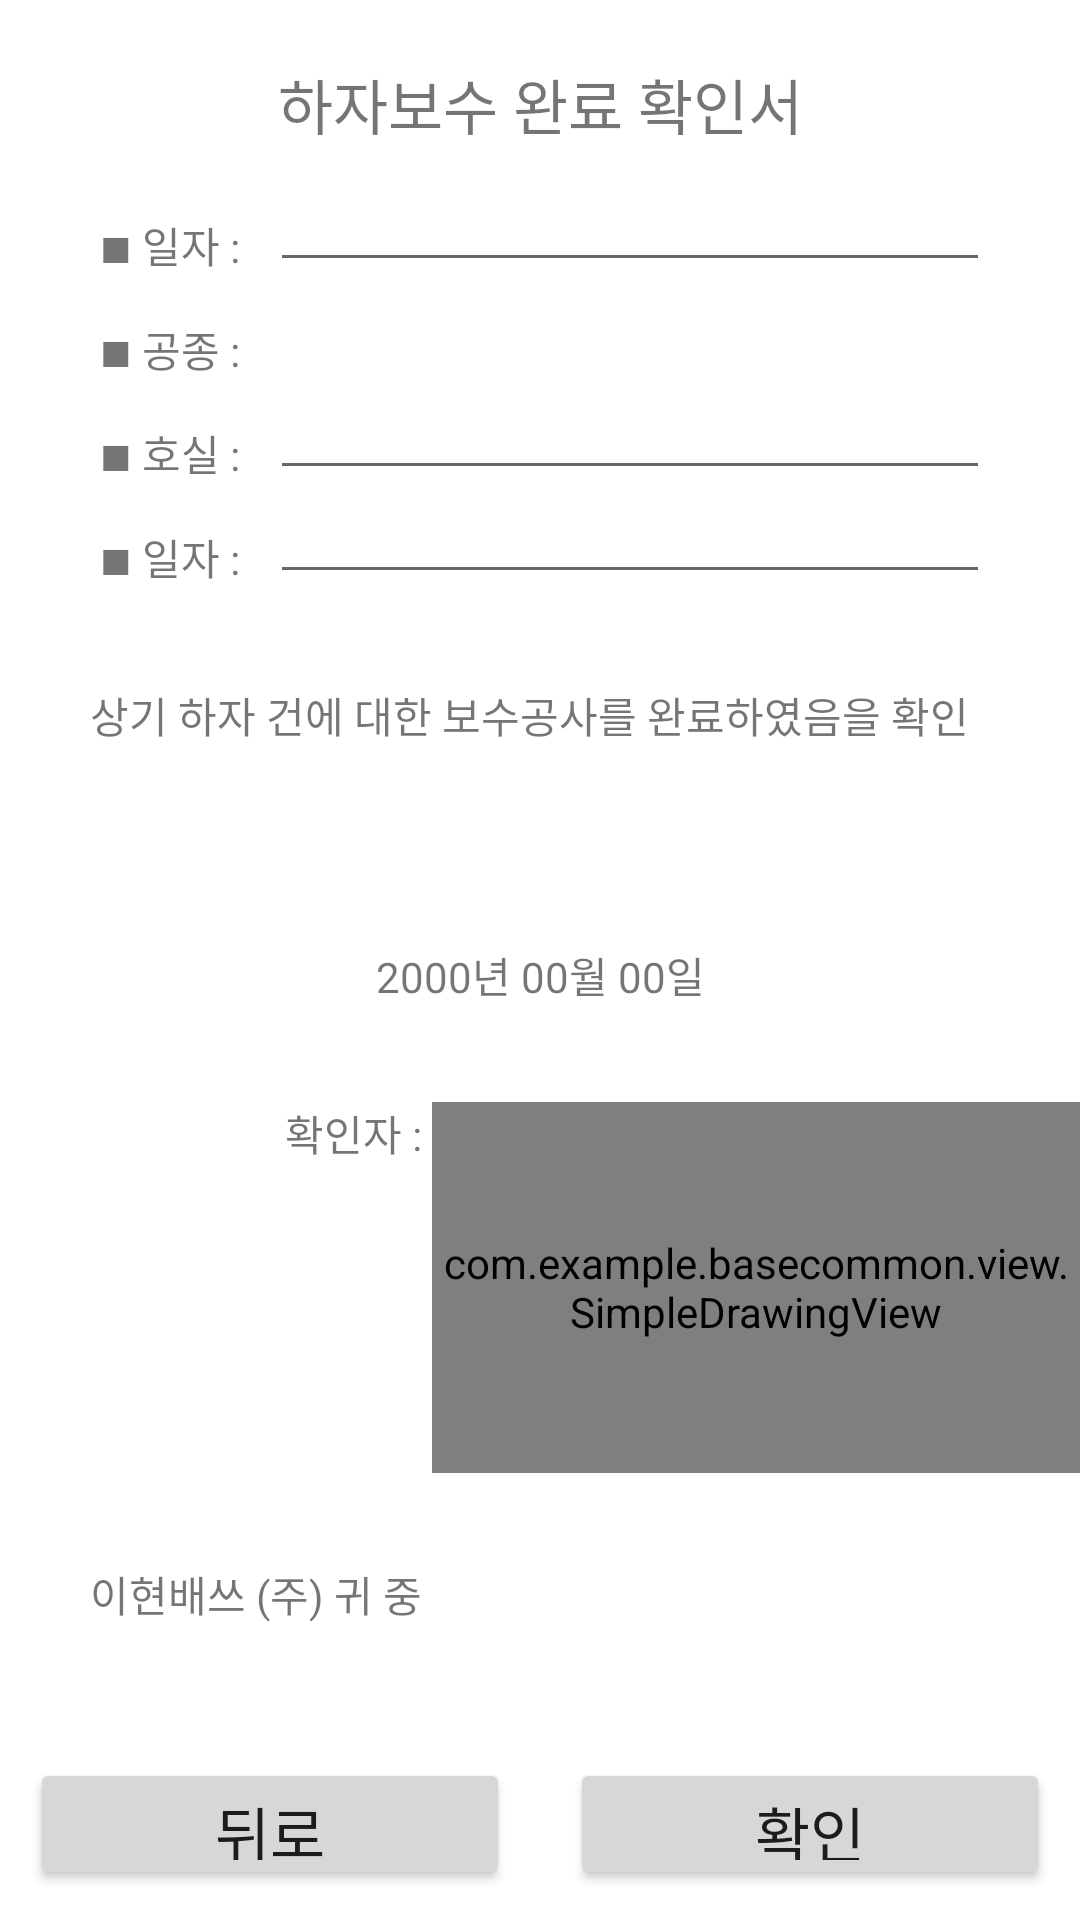

The Android layout XML behind this screen, and the referenced resources:
<!-- AndroidManifest.xml: application theme AppTheme -->
<!-- res/layout/repair_document_activity.xml -->
<?xml version="1.0" encoding="utf-8"?>
<layout>
<LinearLayout xmlns:android="http://schemas.android.com/apk/res/android"
    android:layout_width="match_parent"
    android:layout_height="match_parent"
    android:weightSum="20"
    android:orientation="vertical"
    android:background="@color/white">
<LinearLayout
    android:id="@+id/repairContentSaveArea"
    android:layout_width="match_parent"
    android:layout_height="0dp"
    android:layout_weight="18"
    android:orientation="vertical"
    android:background="@color/white">
    <TextView
        android:layout_width="match_parent"
        android:layout_height="0dp"
        android:layout_weight="2"
        android:text="하자보수 완료 확인서"
        android:layout_gravity="center"
        android:gravity="center"
        android:layout_marginTop="10dp"
        android:layout_marginRight="30dp"
        android:layout_marginLeft="30dp"
        android:background="@drawable/borderline_dark"
        android:textSize="20dp">
    </TextView>

    <LinearLayout
        android:layout_width="match_parent"
        android:layout_height="0dp"
        android:layout_weight="1"
        android:layout_marginTop="10dp"
        android:layout_marginRight="30dp"
        android:layout_marginLeft="30dp"
        android:weightSum="10">

        <TextView
            android:layout_width="0dp"
            android:layout_height="match_parent"
            android:layout_weight="2"
            android:text=" ■ 일자 : "
            android:gravity="left|center"/>

        <EditText
            android:id="@+id/repairDate"
            android:layout_width="0dp"
            android:layout_height="match_parent"
            android:layout_weight="8"
            android:gravity="left|center"/>

    </LinearLayout>

    <LinearLayout
        android:layout_width="match_parent"
        android:layout_height="0dp"
        android:layout_weight="1"
        android:layout_marginTop="10dp"
        android:layout_marginRight="30dp"
        android:layout_marginLeft="30dp"
        android:weightSum="10">

        <TextView
            android:layout_width="0dp"
            android:layout_height="match_parent"
            android:layout_weight="2"
            android:text=" ■ 공종 : "
            android:gravity="left|center"/>

        <TextView
            android:id="@+id/intermission"
            android:layout_width="0dp"
            android:layout_height="match_parent"
            android:layout_weight="8"
            android:gravity="left|center"/>

    </LinearLayout>

    <LinearLayout
        android:layout_width="match_parent"
        android:layout_height="0dp"
        android:layout_weight="1"
        android:layout_marginTop="10dp"
        android:layout_marginRight="30dp"
        android:layout_marginLeft="30dp"
        android:weightSum="10">

        <TextView
            android:layout_width="0dp"
            android:layout_height="match_parent"
            android:layout_weight="2"
            android:text=" ■ 호실 : "
            android:gravity="left|center"/>

        <EditText
            android:id="@+id/repairRoomNumber"
            android:layout_width="0dp"
            android:layout_height="match_parent"
            android:layout_weight="8"
            android:gravity="left|center"/>

    </LinearLayout>

    <LinearLayout
        android:layout_width="match_parent"
        android:layout_height="0dp"
        android:layout_weight="1"
        android:layout_marginTop="10dp"
        android:layout_marginRight="30dp"
        android:layout_marginLeft="30dp"
        android:weightSum="10">

        <TextView
            android:layout_width="0dp"
            android:layout_height="match_parent"
            android:layout_weight="2"
            android:text=" ■ 일자 : "
            android:gravity="left|center"/>

        <EditText
            android:id="@+id/repairContent"
            android:layout_width="0dp"
            android:layout_height="match_parent"
            android:layout_weight="8"
            android:gravity="left|center"/>

    </LinearLayout>

    <TextView
        android:layout_width="match_parent"
        android:layout_height="0dp"
        android:layout_weight="1"
        android:layout_margin="30dp"
        android:text="상기 하자 건에 대한 보수공사를 완료하였음을 확인함."/>

    <TextView
        android:id="@+id/repairContextDate"
        android:layout_width="match_parent"
        android:layout_height="0dp"
        android:layout_weight="1"
        android:layout_margin="30dp"
        android:text="2000년 00월 00일"
        android:gravity="center"/>

    <LinearLayout
        android:layout_width="match_parent"
        android:layout_height="0dp"
        android:layout_weight="5"
        android:weightSum="10"
        android:orientation="horizontal">
        <TextView
            android:layout_width="0dp"
            android:layout_height="match_parent"
            android:layout_weight="4"
            android:text="확인자 : "
            android:gravity="right"/>

        <com.example.basecommon.view.SimpleDrawingView
            android:layout_width="0dp"
            android:layout_height="match_parent"
            android:layout_weight="6"
            android:id="@+id/drawView" />
    </LinearLayout>

    <TextView
        android:layout_width="match_parent"
        android:layout_height="0dp"
        android:layout_weight="1"
        android:layout_margin="30dp"
        android:text="이현배쓰 (주) 귀 중"
        android:gravity="left"/>

    </LinearLayout>

    <LinearLayout
        android:layout_width="match_parent"
        android:layout_height="0dp"
        android:layout_weight="2"
        android:weightSum="2"
        android:orientation="horizontal">
        <Button
            android:id="@+id/repairContentBack"
            android:layout_width="0dp"
            android:layout_height="match_parent"
            android:layout_weight="1"
            android:layout_margin="10dp"
            android:text="뒤로"
            android:textSize="20dp"/>
        <Button
            android:id="@+id/repairContentOK"
            android:layout_width="0dp"
            android:layout_height="match_parent"
            android:layout_weight="1"
            android:layout_margin="10dp"
            android:text="확인"
            android:textSize="20dp"/>

    </LinearLayout>
</LinearLayout>
</layout>
<!-- resources referenced by this layout -->
<resources>
  <color name="white">#FFFFFFFF</color>
  <style name="AppTheme" parent="Theme.MaterialComponents.Light">
          
          <item name="colorPrimaryDark">@color/colorPrimary</item>
          <item name="colorPrimary">@color/colorPrimary</item>
          <item name="colorAccent">@color/colorAccent</item>
          <item name="android:statusBarColor" targetApi="l">@color/white</item>
          <item name="android:windowLightStatusBar" targetApi="m">true</item>
          <item name="android:windowDrawsSystemBarBackgrounds">true</item>
          <item name="windowActionBar">false</item>
          <item name="windowNoTitle">true</item>
      </style>
  <color name="colorPrimary">#077BD6</color>
  <color name="colorAccent">#007CB0</color>
</resources>
